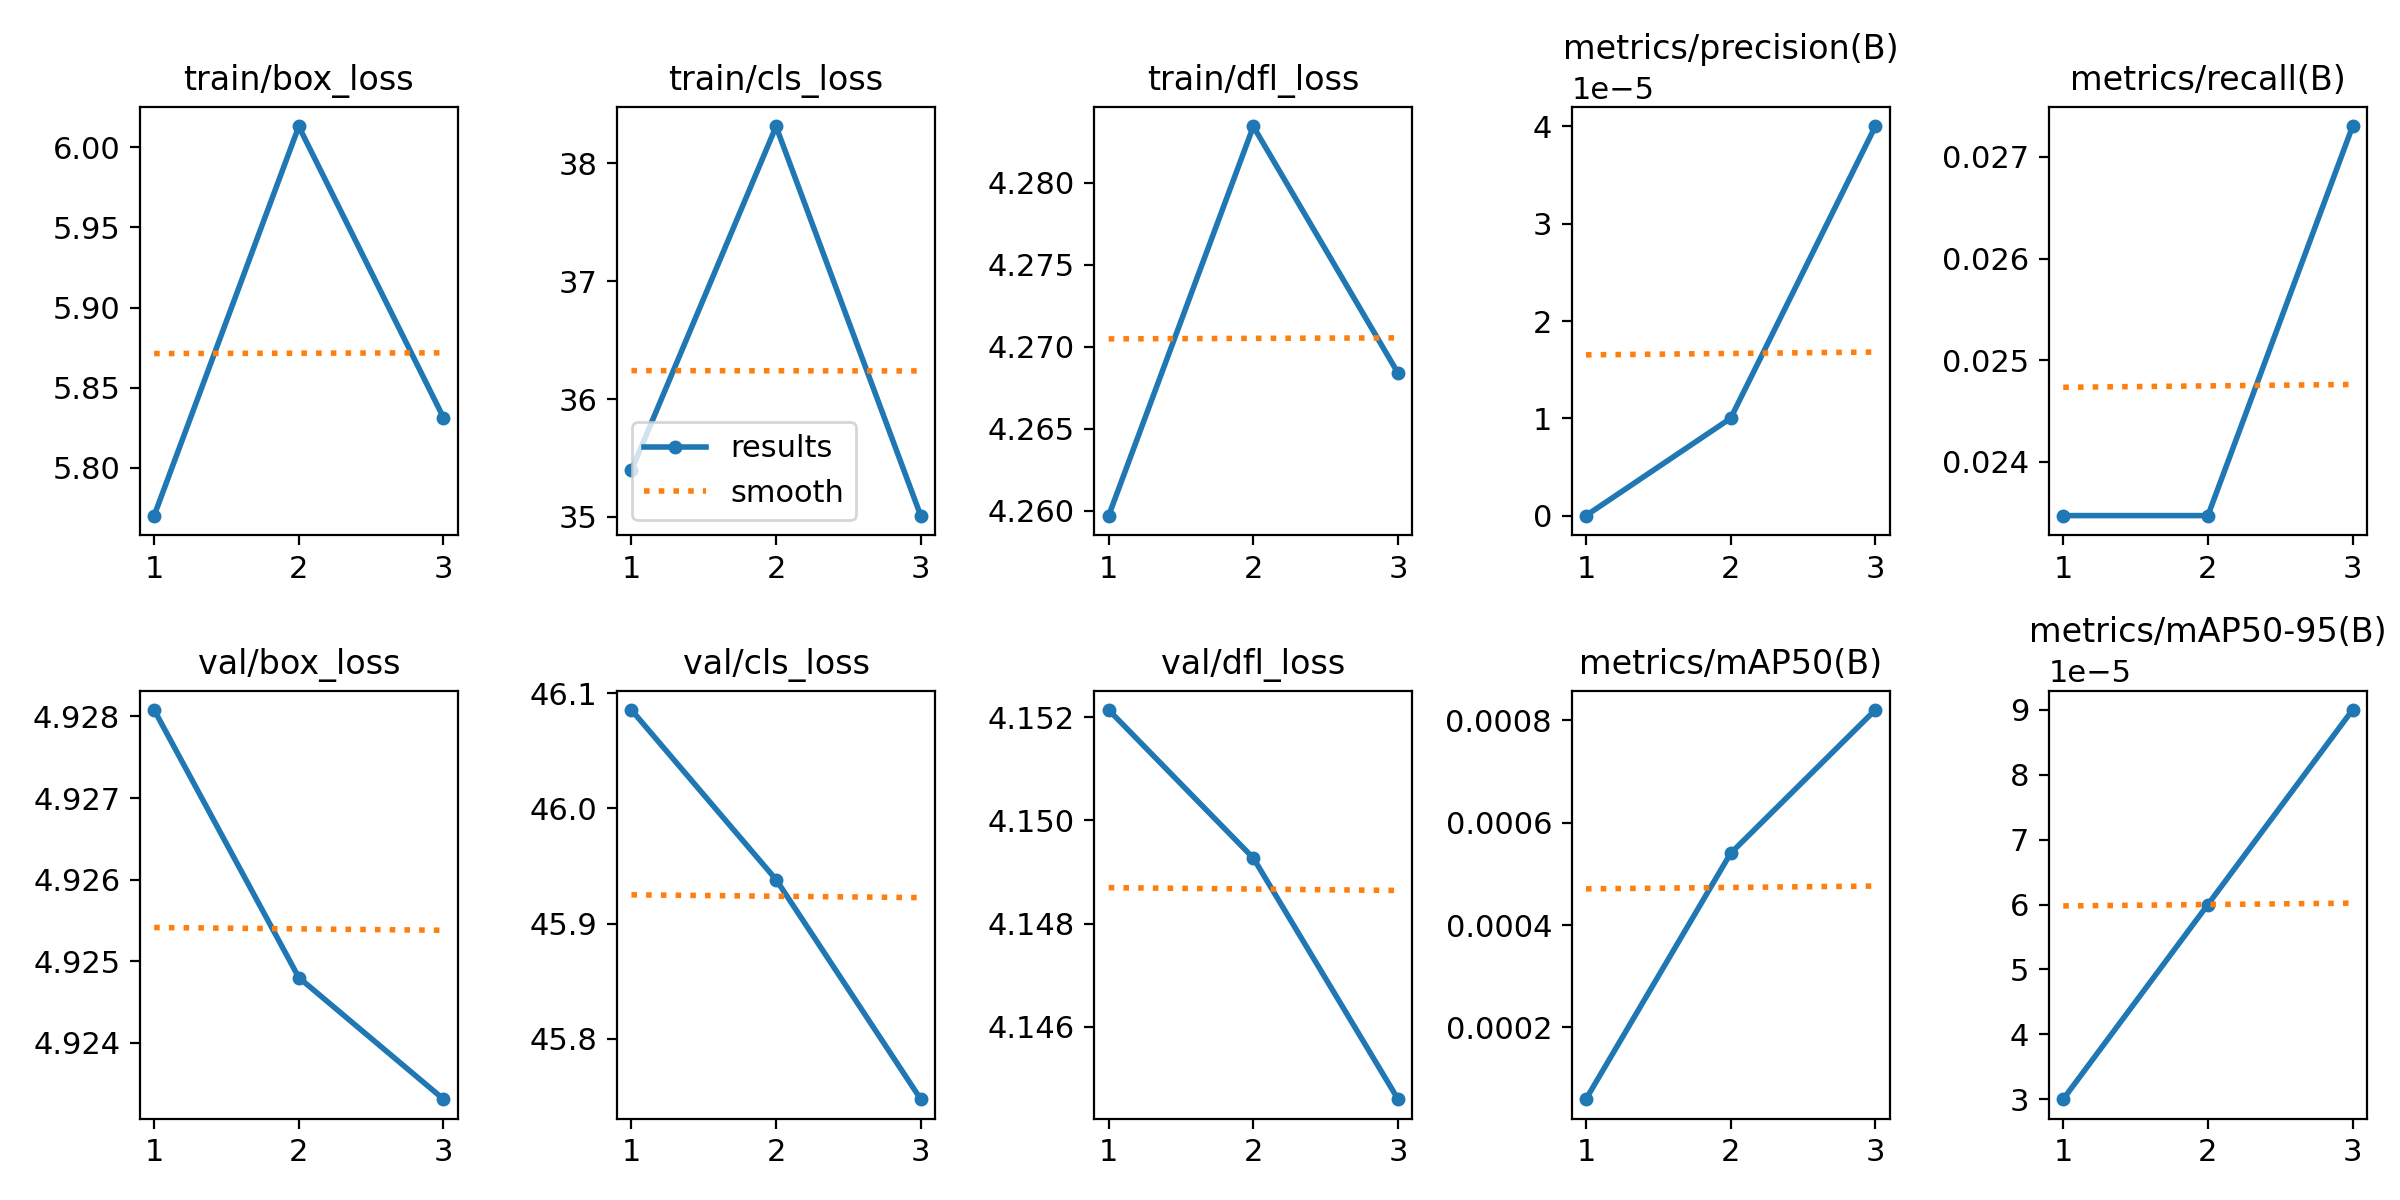

Data behind this chart, as committed beside it:
epoch, time, train/box_loss, train/cls_loss, train/dfl_loss, metrics/precision(B), metrics/recall(B), metrics/mAP50(B), metrics/mAP50-95(B), val/box_loss, val/cls_loss, val/dfl_loss, lr/pg0, lr/pg1, lr/pg2
1, 5.936, 5.77, 35.4, 4.26, 0, 0.02347, 6e-05, 3e-05, 4.928, 46.09, 4.152, 0.0973, 0.0003, 0.0003
2, 10.62, 6.013, 38.31, 4.283, 1e-05, 0.02347, 0.00054, 6e-05, 4.925, 45.94, 4.149, 0.09347, 0.000469, 0.000469
3, 14.83, 5.831, 35.01, 4.268, 4e-05, 0.0273, 0.00082, 9e-05, 4.923, 45.75, 4.145, 0.08937, 0.000374, 0.000374
